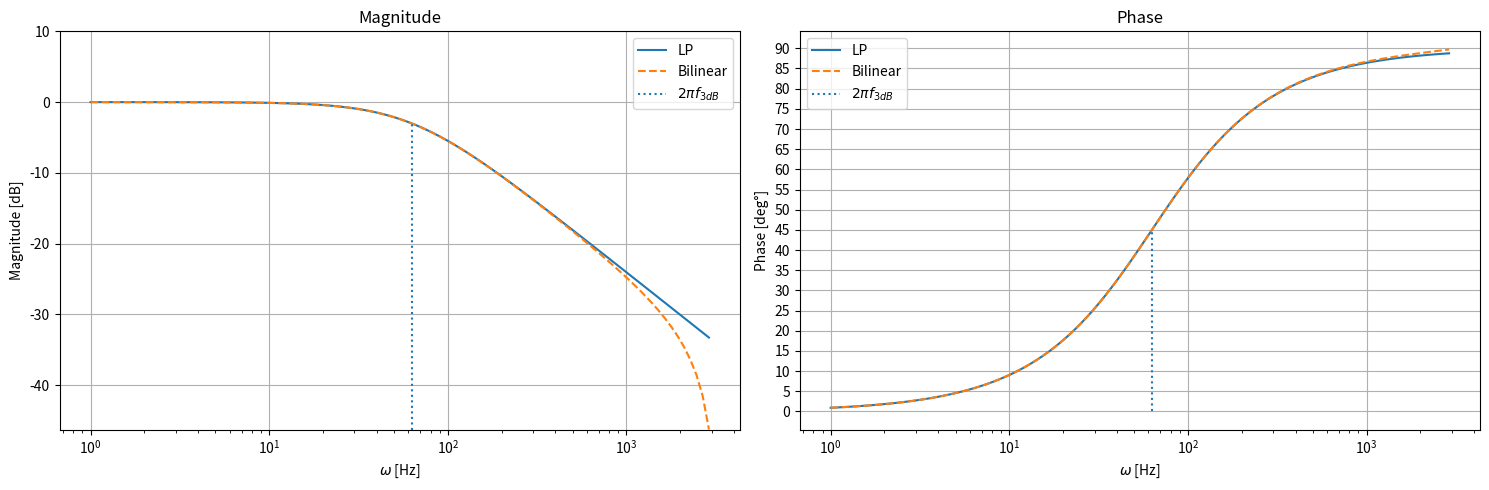

Recreate this plot in Python.
#!/usr/bin/env python
# coding: utf-8

# # Lecture 07 - 11 October 2021
# 
# ## Approximations for the simulation theorem
# 
# In the previous lecture a way to approximate a system $\tilde{G}(s)$ or $\tilde{G}(\omega)$ with a discrete transfer function was seen. The result obtained is that $V(z)$ is a perfect simulator for $\tilde{G}(\omega)$ if and only if $\tilde{G}(\omega)=V(z=e^{-i\omega T})$.
# It's now time to searcb for a general way to obtain the discrete $\tilde{V}(z)$ starting from the transfer function $\tilde{G}(\omega)$. A first way would be to invert $z=e^{-i\omega T}\rightarrow \omega=\frac{i}{T}ln(Z)$ but that would introduce a [branch cut](https://en.wikipedia.org/wiki/Branch_point#Branch_cuts) on $\mathcal{R}_{0}^{-}$. A possibility is to abandon the search for an _exact inversion_ anduse a _sufficiently close approximation_ $\tilde{V} = \tilde{G}(\omega=f(z)) + \mathcal{o}\left( w^n\right)$.
# 
# 
# ### Case 1: $sin(\omega t)$
# Let's start by writing $sin(\omega t)$ as an exponential:
# 
# \begin{align*}
# sin(\omega t) = \frac{e^{i\omega t}-e^{-i\omega t}}{2i} = \frac{\frac{1}{z}-z}{2i} = \frac{1-z^2}{2iz} = \frac{1-z^2}{z}\frac{1}{2i}
# \end{align*}
# 
# And write the taylot series:
# \begin{align*}
# sin(\omega t) = \omega t - \frac{(\omega T)^3}{6}+\mathcal{o}\left( (\omega T)^3 \right)
# \end{align*}
# 
# So that 
# \begin{align*}
# &\omega t - \frac{(\omega T)^3}{6}+\mathcal{o}\left( (\omega T)^3 \right) = \frac{1-z^2}{z}\frac{1}{2i}\\
# \implies & \omega = \frac{z^2-1}{z}\frac{i}{2T}+\mathcal{o}\left( (\omega T)^3 \right)\\
#     \implies & \tilde{G}_{low pass}(\omega)=\frac{1}{1-i\omega \tau}=\frac{1}{1-i\tau \frac{1-z^2}{z}\frac{1}{2i}} = \frac{2Tz}{2Tz-\tau+\tau z^2} = \tilde{G}(z)=\tilde{V}(z)
# \end{align*}
# 
# ### Case 2: Bilinear Transform $tan\left( \frac{\omega T}{2}\right)$
# \begin{align*}
#     tan\left( \frac{\omega T}{2}\right) &= \frac{e^{i\omega T/2}- e^{-i\omega T/2}}{i\left( e^{i\omega T/2} + e^{i\omega T/2}\right)} = \frac{1}{i} \frac{1-e^{-i\omega T}}{1+e^{i\omega T}} = \frac{1}{i} \frac{z-1}{z+1} = \frac{\omega T}{2}+\mathcal{o}\left( (\omega T)^3 \right) \\
#     &\implies \omega \simeq \frac{2i}{T}  \frac{z-1}{z+1} +\mathcal{o}\left( (\omega T)^3 \right)
# \end{align*}
# 
# **Note:** any function can be choosen to obtain the approximation but $tan\left(\frac{\omega \pi}{2} \right)$ presents some nice features which will be discussed later.
# 
# **Note 2:** $V(z)=\tilde{G}_{\mathcal{F}}\left(\omega=\frac{2i}{T}  \frac{z-1}{z+1}\right) = \tilde{G}_{\mathcal{L}}\left(s=\frac{2}{T}  \frac{z-1}{z+1}\right)$ is expected to be a good approximation of $\tilde{G}_{\mathcal{F}}(\omega)=\tilde{G}_{\mathcal{L}}(s)$ if $\omega T << 1$ i.e. if $T_{SAMP}<< \frac{1}{\text{frequencies of interest}}$.
# 
# ## Bilinear transform and its properties
# Let's now see what happends when we apply a bilinear transform to a rational function:
# \begin{align*}
# \tilde{G}(\omega)= \frac{N(\omega)}{D(\omega)} = \frac{\sum_{k=0}^Ma_k \omega^k}{\sum_{n=0}^N b_n \omega^n} \qquad \text{LTI}
# \end{align*}
# 
# ### Reality
# Reality is conserved
# \begin{align*}
# V(z)= \frac{\sum_{k=0}^Ma_k \left[ \frac{2i}{T}  \frac{z-1}{z+1} \right]^k}{\sum_{n=0}^N b_n \left[\frac{2i}{T}  \frac{z-1}{z+1} \right]^n} = \tilde{G}(\omega) \qquad V^*(z^*) = \frac{\sum_{k=0}^Ma_k \left[ \frac{2(-i)}{T}  \frac{z-1}{z+1} \right]^k}{\sum_{n=0}^N b_n \left[\frac{2(-i)}{T}  \frac{z-1}{z+1} \right]^n} = \tilde{G}(-\omega)
# \end{align*}
# As we know that _an analog system is real $\iff\ \tilde{G}^*(\omega)=\tilde{G}(-\omega)$_ we have proven the statement.
# 
# ### Causality
# Causality can be proven but the proof is long and tedious. Just assume causality a priori with the condition $0\not \in ROC; \infty \subset ROC$.
# 
# ### Bibo Stability
# **Reminder**: An analog system is bibo stable $\iff \mathcal{Re}\{poles\}<0$.  
# **Reminder 2**: A rational system can always be decomposed in a sum of fractions:
# \begin{align*}
# \tilde{G}(s)&=\frac{N(s)}{D(s)}= ... + \frac{A}{(s-s_0)^n} \\
# \xrightarrow[Transform]{Bilinear}& ... + \frac{A}{\left(\frac{2(-i)}{T}  \frac{z-1}{z+1}-\frac{2(-i)}{T}  \frac{z_0-1}{z_0+1}\right)^n} = ... + A\left[\frac{T}{2}\frac{(z+1)(z-1)}{z-z_0}\right]^N
# \end{align*}
# and the poles stays of the same order after a bilinear transformation.
# It's now possible to prove the preservation of bibo stability:
# \begin{align*}
# s &= \frac{2}{T} \frac{z-1}{z+1} \rightarrow z=\frac{1+sT/2}{1-sT/2} = \frac{1+x+iy}{1-x-iy}\\
# &\text{with }\frac{T}{2}s=x+iy,\quad x,y\in\mathcal{R}\\
# &\implies \left| z_0 \right| = 1+\frac{4x_0}{(x_0-1)^2+y_0^2} = 1+\frac{2T\mathcal{Re}\left\{s_0\right\}}{\left(1-\frac{T}{2}\mathcal{Re}\left\{s_0\right\} \right)^2 + \left(\mathcal{Im}\left\{s_0\right\} \right)^2}
# \end{align*}
# by imposing $\mathcal{Re}\{poles\}<0$ one obtains $\left| z_0 \right|<0$, that is, all the poles $\subset \Gamma_1$.
# As all the poles are strictly under $\Gamma_1$ it is possible to find a curve that includes all the poles, is contained in $\Gamma_1$, and encloses $+\infty$. This implies that the system is Bibo stable.
# Another reason for which bilinear is preferred is that it is well-behaved near the boundaries of the Nyquist band:
# 
# Assume $N>M$ (this can always be done by renaming eventual derivatives in the transfer function)
# \begin{align*}
# \tilde{G}(\omega)&= \frac{N(\omega)}{D(\omega)} = \frac{\sum_{k=0}^Ma_k \omega^k}{\sum_{n=0}^N b_n \omega^n}\\ \implies \tilde{V}(z) &= \frac{\sum_{k=0}^Ma_k \left[ \frac{2i}{T}  \frac{z-1}{z+1} \right]^k (z+1)^M}{\sum_{n=0}^N b_n \left[\frac{2i}{T}  \frac{z-1}{z+1} \right]^n (z+1)^N} \frac{(z+1)^N}{(z+1)^M} = \frac{N'(z)}{D'(z)}(z+1)^{N-M}
# \end{align*}
# The term $(z+1)^{N-M}$ is a leading term. Now let's replace the simulation theorem:
# \begin{align*}
#     \tilde{G}(\omega)=V\left(z=e^{-i\omega T}\right) = \left. \frac{N'\left( z=e^{-i\omega T}\right)}{D'\left(z=e^{-i\omega T}\right)} \left( e^{-i\omega T}+1\right)^{N-M} \right|_{\omega = \pm \frac{\pi}{T} }=0
# \end{align*}
# 
# That is the tails of $\tilde{x}(\omega)$ are smoothed out near the boundaries of the Nyquist band and ensure a nice transition to the cut region.
# 
# ### e.g. LOW PASS (actual implementation)
# \begin{align*}
#     \tilde{G}(\omega) &= \frac{1}{1-i\omega \tau} \\
#     V(z)&=\frac{1}{1-\frac{2\tau}{T}\frac{z-1}{z+1}} = \frac{z+1}{z\left(1+\frac{2\tau}{T}\right)-\left( \frac{2\tau}{T}-1\right)} \\
#     & =\frac{1-c}{2}\frac{z+1}{z-c} \qquad \text{with } c=\frac{1-T/2\tau}{1+T/2\tau} \\
#     V(z)&=\frac{Y(z)}{X(z)}= \frac{1-c}{2}\frac{z+1}{z-c} \implies y(z)\left( 1-\frac{c}{z}\right)=\frac{1-c}{2}\left( 1+\frac{1}{z}\right) x(z)\\
#     &\implies y[n]c-y[n-1]=\frac{1-c}{2}(x[n]+x[n-1]) \quad \text{Time domain}
# \end{align*}
# 
# Let's now plot the Bode diagram for a low pass an for its bilinear transform. The two equation of interests are:
# \begin{align*}
# \text{Ideal low pass} &\quad \tilde{G}(\omega)=\frac{1}{1-i\omega \tau}\\
# \text{Discrete low pass} &\quad V\left(\omega\right)=\frac{1-c}{2}\frac{e^{-i\omega T}+1}{e^{-i\omega T}-c}\\
# f_{3dB}&=10 \text{ Hz} \quad T = 2^{-10} \simeq 10^{-3}
# \end{align*}

# In[1]:


import matplotlib.pyplot as plt
import numpy as np

##############
# PARAMETERS #
##############
T=1/1024 # Sampling time
omega = np.logspace(start=np.log10(1), stop=np.log10(0.9*np.pi/T),                     num=100, endpoint=True, base=10.0)
f3dB = 10 # Hz

omega0=2*np.pi*f3dB
tau = 1/(2*np.pi*f3dB)
#print("T=\t{:e}\ntau=\t{:e}".format(T, tau))

##################
# IDEAL LOW PASS #
##################
lp = 1/(1-1j*omega*tau) # Ideal Low pass 
mag_lp = 20*np.log10(np.abs(lp))
phase_lp = np.arctan(np.imag(lp)/np.real(lp))*180/np.pi

######################
# BILINEAR TRANSFORM #
######################
c = (1-T/(2*tau) ) / (1+T/(2*tau) )
lp_bt = 0.5*(1-c)*( np.exp(-1j*omega*T)+1 ) /(np.exp(-1j*omega*T)-c)
mag_lp_bt = 20*np.log10(np.abs(lp_bt))
phase_lp_bt = np.arctan( np.imag(lp_bt)/np.real(lp_bt))*180/np.pi

#########
# PLOTS #
#########
fig, ax = plt.subplots(1, 2, figsize=(15, 5))
ax[0].semilogx(omega, mag_lp, label="LP")    # Bode magnitude plot
ax[0].semilogx(omega, mag_lp_bt, "--", label="Bilinear")    # Bode magnitude plot

ax[1].semilogx(omega, phase_lp, label="LP")
ax[1].semilogx(omega, phase_lp_bt, "--", label="Bilinear")

ax[0].vlines(omega0, min(mag_lp_bt), 20*np.log10(np.abs(1/(1-1j))),linestyles=":", label=r"$2\pi f_{3dB}$")
ax[1].vlines(omega0, 0, 45, linestyles=":", label=r"$2\pi f_{3dB}$")

ax[0].set_title("Magnitude");  ax[1].set_title("Phase")
ax[0].set_xlabel(r"$\omega$ [Hz]"); ax[0].set_ylabel(r"Magnitude [dB]");
ax[1].set_xlabel(r"$\omega$ [Hz]"); ax[1].set_ylabel(r"Phase [deg°]");
ax[0].grid();   ax[1].grid()
ax[0].legend(); ax[1].legend()
ax[1].set_yticks([x for x in range(0, 91, 5)])
ax[0].set_ylim([min(mag_lp_bt), 10])

fig.tight_layout()
plt.show()

